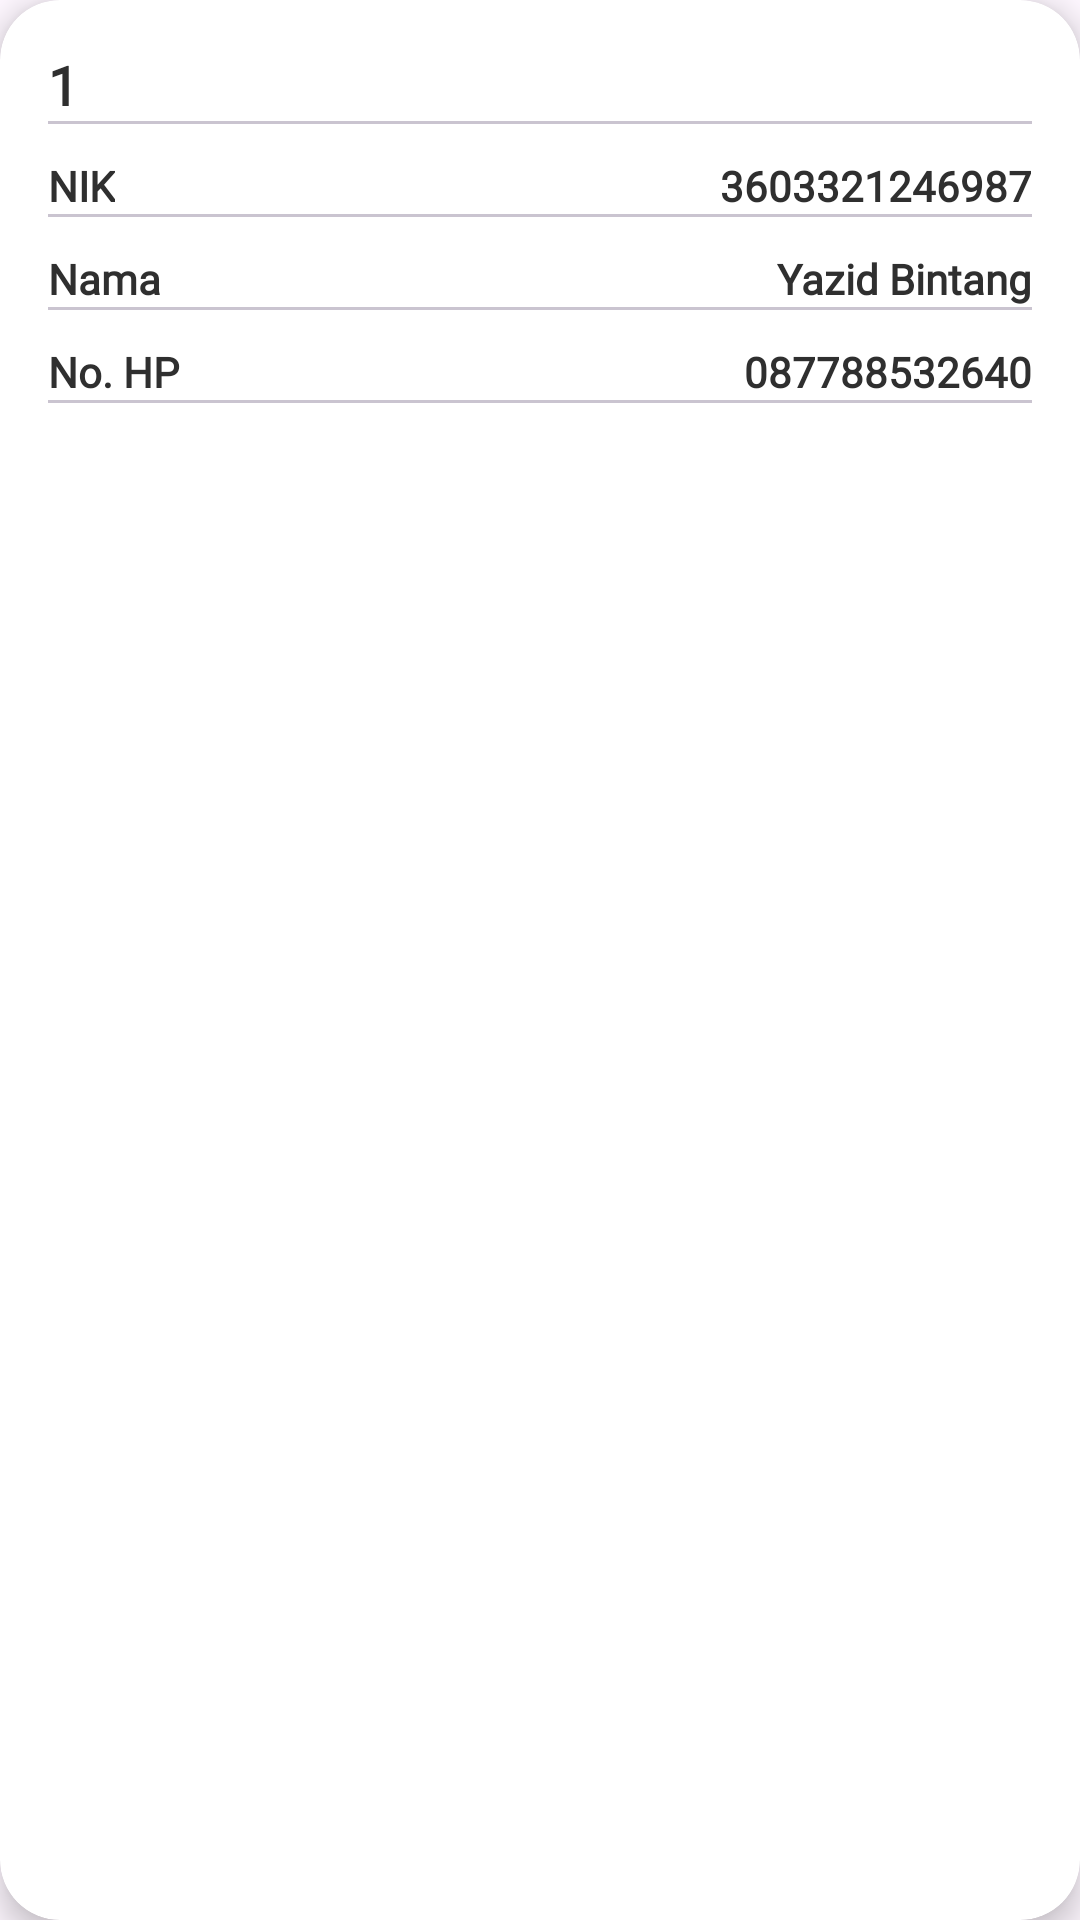

Here is an Android app screen rendered from its layout file. Give the layout XML and the strings, colors and styles it references.
<!-- AndroidManifest.xml: application theme Theme.KPUApp -->
<!-- res/layout/data_card.xml -->
<?xml version="1.0" encoding="utf-8"?>
<androidx.cardview.widget.CardView xmlns:android="http://schemas.android.com/apk/res/android"
    android:layout_width="match_parent"
    android:layout_height="wrap_content"
    xmlns:app="http://schemas.android.com/apk/res-auto"
    xmlns:tools="http://schemas.android.com/tools"
    app:cardCornerRadius="20dp"
    android:layout_margin="20dp"
    android:backgroundTint="@color/white"
    app:cardElevation="6dp">

    <RelativeLayout
        android:layout_width="match_parent"
        android:layout_height="match_parent"
        android:padding="16dp">

        <TextView
            android:id="@+id/tv_nomor"
            android:layout_width="wrap_content"
            android:layout_height="wrap_content"
            android:text="1"
            android:textSize="18sp"
            android:textStyle="bold"
            android:textColor="@color/grey_onbackground"
            android:fontFamily="@font/poppins_semibold"
            tools:ignore="HardcodedText" />

        <com.google.android.material.divider.MaterialDivider
            android:id="@+id/divider_0"
            android:layout_width="match_parent"
            android:layout_height="1dp"
            android:layout_below="@id/tv_nomor"/>

        <TextView
            android:id="@+id/tv_nik"
            android:layout_width="wrap_content"
            android:layout_height="wrap_content"
            android:text="NIK"
            android:textSize="14sp"
            android:textStyle="bold"
            android:layout_marginTop="12dp"
            android:layout_below="@id/tv_nomor"
            android:textColor="@color/grey_onbackground"
            android:fontFamily="@font/poppins_semibold"
            tools:ignore="HardcodedText" />

        <TextView
            android:id="@+id/tv_nik_data"
            android:layout_width="wrap_content"
            android:layout_height="wrap_content"
            android:text="3603321246987"
            android:textSize="14sp"
            android:textStyle="bold"
            android:layout_marginTop="12dp"
            android:layout_below="@id/tv_nomor"
            android:layout_alignParentEnd="true"
            android:textColor="@color/grey_onbackground"
            android:fontFamily="@font/poppins_bold"
            tools:ignore="HardcodedText" />

        <com.google.android.material.divider.MaterialDivider
            android:id="@+id/divider_1"
            android:layout_width="match_parent"
            android:layout_height="1dp"
            android:layout_below="@id/tv_nik"/>

        <TextView
            android:id="@+id/tv_nama"
            android:layout_width="wrap_content"
            android:layout_height="wrap_content"
            android:text="Nama"
            android:textSize="14sp"
            android:textStyle="bold"
            android:layout_marginTop="12dp"
            android:layout_below="@id/tv_nik"
            android:textColor="@color/grey_onbackground"
            android:fontFamily="@font/poppins_semibold"
            tools:ignore="HardcodedText" />

        <TextView
            android:id="@+id/tv_nama_data"
            android:layout_width="wrap_content"
            android:layout_height="wrap_content"
            android:text="Yazid Bintang"
            android:textSize="14sp"
            android:textStyle="bold"
            android:layout_marginTop="12dp"
            android:layout_below="@id/tv_nik"
            android:layout_alignParentEnd="true"
            android:fontFamily="@font/poppins_bold"
            android:textColor="@color/grey_onbackground"
            tools:ignore="HardcodedText" />

        <com.google.android.material.divider.MaterialDivider
            android:id="@+id/divider_2"
            android:layout_width="match_parent"
            android:layout_height="1dp"
            android:layout_below="@id/tv_nama"/>

        <TextView
            android:id="@+id/tv_nohp"
            android:layout_width="wrap_content"
            android:layout_height="wrap_content"
            android:text="No. HP"
            android:textSize="14sp"
            android:textStyle="bold"
            android:layout_marginTop="12dp"
            android:layout_below="@id/tv_nama"
            android:textColor="@color/grey_onbackground"
            android:fontFamily="@font/poppins_semibold"
            tools:ignore="HardcodedText" />

        <TextView
            android:id="@+id/tv_nohp_data"
            android:layout_width="wrap_content"
            android:layout_height="wrap_content"
            android:text="087788532640"
            android:textSize="14sp"
            android:textStyle="bold"
            android:layout_marginTop="12dp"
            android:layout_below="@id/tv_nama"
            android:layout_alignParentEnd="true"
            android:textColor="@color/grey_onbackground"
            android:fontFamily="@font/poppins_bold"
            tools:ignore="HardcodedText" />

        <com.google.android.material.divider.MaterialDivider
            android:id="@+id/divider_3"
            android:layout_width="match_parent"
            android:layout_height="1dp"
            android:layout_marginBottom="12dp"
            android:layout_below="@id/tv_nohp"/>

    </RelativeLayout>

</androidx.cardview.widget.CardView>
<!-- resources referenced by this layout -->
<resources>
  <color name="grey_onbackground">#2F2F2F</color>
  <color name="white">#FFFFFFFF</color>
  <style name="Theme.KPUApp" parent="Base.Theme.KPUApp" />
  <style name="Base.Theme.KPUApp" parent="Theme.Material3.DayNight.NoActionBar">
          
          <item name="colorPrimary">@color/red</item>
          <item name="colorOnPrimary">@color/white</item>
          <item name="colorOnBackground">@color/grey_onbackground</item>
      </style>
  <color name="red">#FD4447</color>
</resources>
